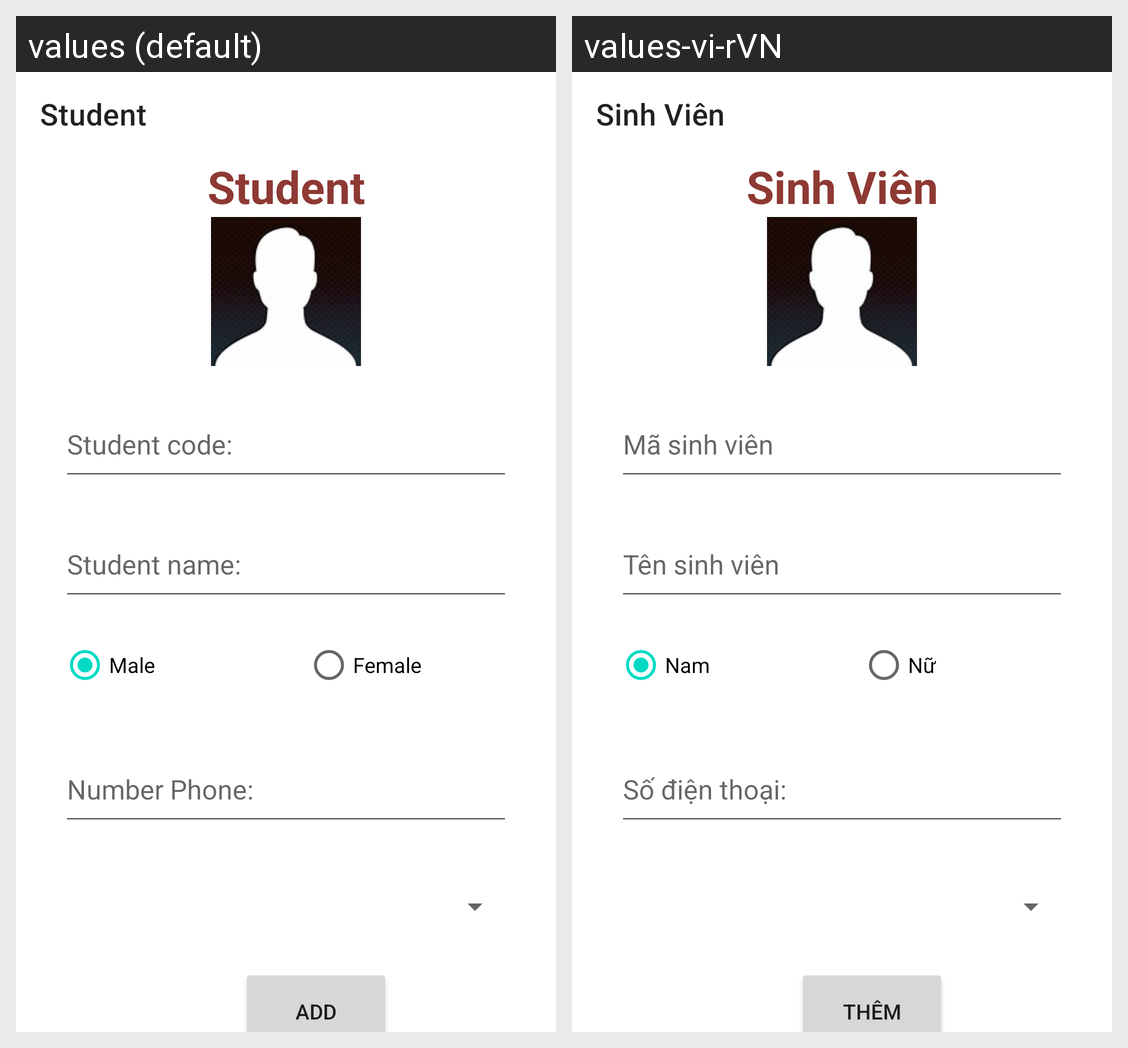

Strings drawn on this Android screen and how each of the app's shown locales translates them:
Android screen res/layout/activity_add_svactivity.xml rendered under 2 locales, left to right: values (default), values-vi-rVN. Device: Nexus 5 (rendered at 1080×1920; each locale shown at half size, 540×960, under a caption strip naming it); theme Theme.QLSinhVien.
Strings drawn on this screen, with the default value and each locale's value (text and hints the layout hard-codes, and strings that could not be matched under every locale, appear in the picture but are not listed):

sinhvien
  values: Student
  values-vi-rVN: Sinh Viên

masinhvien
  values: Student code:
  values-vi-rVN: Mã sinh viên

tensinhvien
  values: Student name:
  values-vi-rVN: Tên sinh viên

nam
  values: Male
  values-vi-rVN: Nam

nu
  values: Female
  values-vi-rVN: Nữ

sdt
  values: Number Phone:
  values-vi-rVN: Số điện thoại:

them
  values: Add
  values-vi-rVN: Thêm
